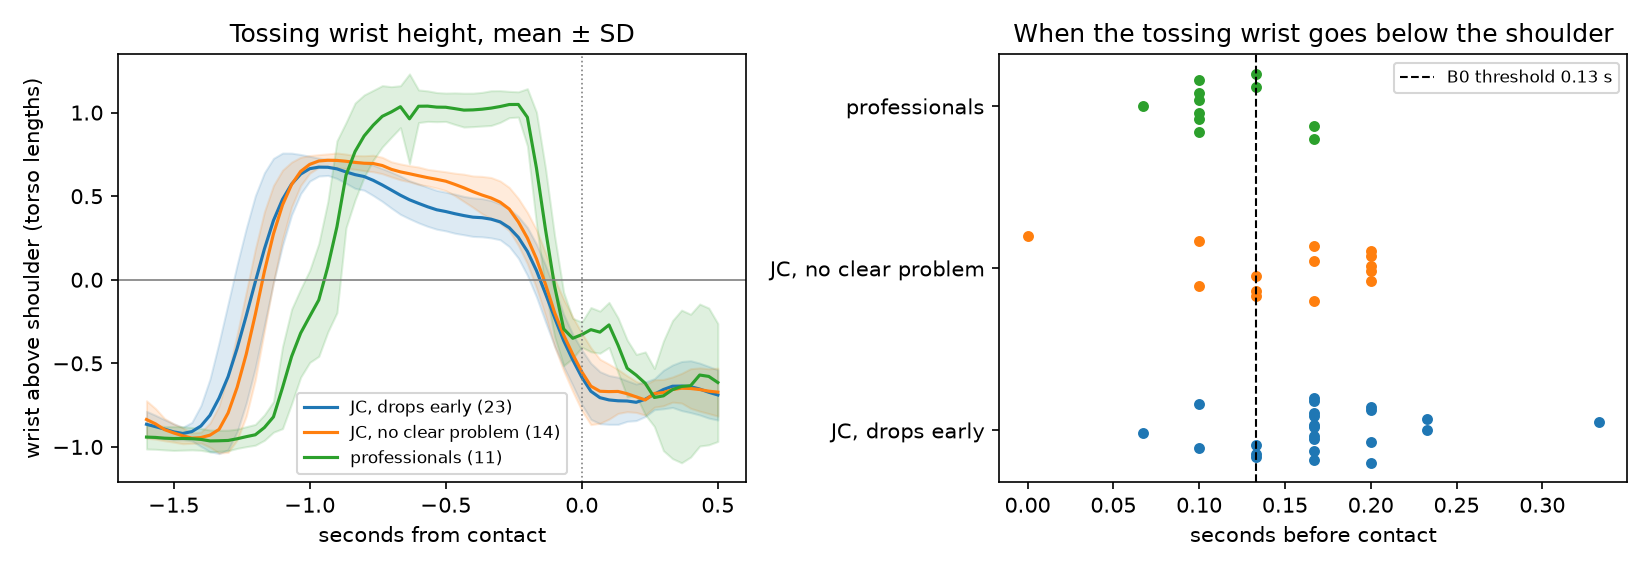

The table this chart was drawn from, first rows:
video, player, split, valid, category, fps, width, height, seconds, contact_s, seen_all, seen_arms, tossing_side, drop_seconds
jc-s1, jc, train, 0, , 30.0, 576, 1024, 8.7, 7.13, 0.809, 0.771, right, 0.0
jc-s10, jc, train, 1, no_clear_problem, 60.1, 1920, 1080, 6.29, 4.99, 0.979, 0.94, right, 0.167
jc-s11, jc, train, 1, toss_arm_drops_early, 60.1, 1920, 1080, 5.19, 4.69, 0.963, 0.924, right, 0.2
jc-s12, jc, train, 1, no_clear_problem, 60.1, 1920, 1080, 3.81, 2.7, 0.976, 0.932, right, 0.133
jc-s13, jc, train, 1, no_clear_problem, 60.0, 1920, 1080, 3.4, 2.47, 0.975, 0.93, right, 0.133
jc-s14, jc, train, 1, toss_arm_drops_early, 60.2, 1920, 1080, 3.59, 2.73, 0.972, 0.927, right, 0.167
jc-s15, jc, train, 1, no_clear_problem, 60.1, 1920, 1080, 4.33, 2.76, 0.972, 0.94, right, 0.1
jc-s16, jc, train, 1, no_clear_problem, 60.1, 1920, 1080, 3.83, 2.81, 0.978, 0.938, right, 0.2
jc-s17, jc, train, 1, toss_arm_drops_early, 60.1, 1920, 1080, 3.6, 2.33, 0.982, 0.948, right, 0.133
jc-s18, jc, train, 1, no_clear_problem, 60.1, 1920, 1080, 3.64, 2.51, 0.978, 0.938, right, 0.133
jc-s19, jc, train, 1, no_clear_problem, 60.2, 1920, 1080, 4.47, 3.81, 0.984, 0.956, right, 0.2
jc-s2, jc, train, 0, , 30.1, 576, 1024, 6.96, 4.66, 0.738, 0.781, right, 0.0
jc-s20, jc, train, 1, toss_arm_drops_early, 60.1, 1920, 1080, 3.65, 2.55, 0.984, 0.956, right, 0.133
jc-s21, jc, train, 1, no_clear_problem, 60.0, 1920, 1080, 2.62, 2.43, 0.823, 0.812, right, 0.2
jc-s22, jc, train, 1, toss_arm_drops_early, 60.0, 1920, 1080, 4.62, 3.38, 0.981, 0.945, right, 0.167
jc-s23, jc, train, 1, toss_arm_drops_early, 60.1, 1920, 1080, 4.09, 3.14, 0.983, 0.953, right, 0.1
jc-s24, jc, train, 1, toss_arm_drops_early, 60.2, 1920, 1080, 3.2, 2.12, 0.991, 0.974, right, 0.133
jc-s25, jc, train, 1, no_clear_problem, 60.3, 1920, 1080, 3.12, 1.94, 0.978, 0.94, right, 0.167
jc-s26, jc, train, 1, no_clear_problem, 60.2, 1920, 1080, 5.99, 4.72, 0.975, 0.93, right, 0.2
jc-s27a, jc, train, 1, no_clear_problem, 60.0, 1920, 1080, 4.55, 2.58, 0.984, 0.956, right, 0.2
jc-s27b, jc, train, 1, toss_arm_drops_early, 57.9, 1920, 1080, 4.83, 4.38, 0.877, 0.852, right, 0.2
jc-s28, jc, test, 1, toss_arm_drops_early, 60.1, 1920, 1080, 2.84, 1.88, 0.968, 0.924, right, 0.167
jc-s29, jc, test, 1, toss_arm_drops_early, 60.1, 1920, 1080, 2.53, 1.85, 0.976, 0.932, right, 0.167
jc-s3, jc, train, 0, , 30.1, 576, 1024, 9.41, 6.85, 0.619, 0.635, right, 0.167
jc-s30, jc, test, 1, toss_arm_drops_early, 60.2, 1920, 1080, 2.91, 1.89, 0.986, 0.961, right, 0.067
jc-s31, jc, test, 1, toss_arm_drops_early, 60.1, 1920, 1080, 2.83, 1.91, 0.969, 0.911, right, 0.233
jc-s32, jc, test, 1, toss_arm_drops_early, 60.0, 1920, 1080, 3.42, 2.05, 0.981, 0.945, right, 0.167
jc-s33, jc, test, 1, toss_arm_drops_early, 60.2, 1920, 1080, 3.19, 2.21, 0.982, 0.948, right, 0.167
jc-s34, jc, test, 1, toss_arm_drops_early, 60.2, 1920, 1080, 3.09, 2.27, 0.974, 0.927, right, 0.333
jc-s35, jc, test, 1, toss_arm_drops_early, 60.1, 1920, 1080, 2.35, 1.71, 0.972, 0.924, right, 0.233
jc-s36, jc, test, 1, no_clear_problem, 60.1, 1920, 1080, 3.08, 2.26, 0.985, 0.958, right, 0.167
jc-s37, jc, test, 1, toss_arm_drops_early, 60.0, 1920, 1080, 3.05, 2.05, 0.983, 0.953, right, 0.167
jc-s38, jc, test, 1, no_clear_problem, 60.2, 1920, 1080, 2.69, 2.03, 0.977, 0.935, right, 0.1
jc-s39, jc, test, 1, toss_arm_drops_early, 60.3, 1920, 1080, 3.22, 2.29, 0.986, 0.961, right, 0.167
jc-s4, jc, train, 0, , 30.1, 576, 1024, 8.24, 6.62, 0.691, 0.607, right, 0.133
jc-s40, jc, test, 1, toss_arm_drops_early, 60.0, 1920, 1080, 2.93, 1.85, 0.984, 0.956, right, 0.2
jc-s41, jc, test, 1, toss_arm_drops_early, 60.2, 1920, 1080, 2.56, 1.54, 0.953, 0.924, right, 0.2
jc-s42, jc, test, 1, no_clear_problem, 60.3, 1920, 1080, 2.46, 1.87, 0.98, 0.964, right, 0.0
jc-s43, jc, test, 1, toss_arm_drops_early, 60.2, 1920, 1080, 2.17, 1.49, 0.924, 0.898, right, 0.1
jc-s5, jc, train, 0, , 30.0, 576, 1024, 7.59, 5.73, 0.813, 0.792, right, 0.067
jc-s6, jc, train, 0, , 30.1, 576, 1024, 10.25, 8.68, 0.79, 0.823, right, 0.2
jc-s7, jc, train, 0, , 30.1, 576, 1024, 10.15, 7.35, 0.65, 0.581, right, 0.0
jc-s8, jc, train, 1, toss_arm_drops_early, 60.1, 1920, 1080, 4.96, 3.7, 0.976, 0.932, right, 0.167
jc-s9, jc, train, 1, toss_arm_drops_early, 60.1, 1920, 1080, 3.43, 2.58, 0.981, 0.945, right, 0.167
pro01_s01, pro01, test, 1, no_clear_problem, 59.7, 1080, 1920, 8.88, 5.06, 0.97, 0.943, left, 0.167
pro01_s02, pro01, test, 1, no_clear_problem, 30.0, 1080, 1920, 6.54, 5.24, 0.989, 0.969, left, 0.1
pro02_s01, pro02, train, 1, no_clear_problem, 59.9, 1920, 1080, 6.71, 5.64, 0.993, 0.979, left, 0.167
pro03_s01, pro03, train, 1, no_clear_problem, 30.0, 576, 1024, 9.43, 2.77, 0.994, 0.982, right, 0.1
pro03_s02, pro03, train, 1, no_clear_problem, 30.0, 576, 1024, 2.63, 1.57, 0.979, 0.969, right, 0.1
pro03_s03, pro03, train, 1, no_clear_problem, 30.0, 576, 1024, 11.13, 2.8, 0.994, 0.984, right, 0.067
pro03_s04, pro03, train, 1, no_clear_problem, 30.0, 576, 1024, 8.03, 1.13, 0.777, 0.768, right, 0.1
pro03_s05, pro03, train, 1, no_clear_problem, 30.0, 576, 1024, 5.37, 3.1, 0.994, 0.982, right, 0.1
pro03_s06, pro03, train, 1, no_clear_problem, 30.0, 576, 1024, 4.53, 2.17, 0.992, 0.977, right, 0.133
pro03_s07, pro03, train, 1, no_clear_problem, 30.0, 576, 1024, 9.7, 1.73, 0.994, 0.982, right, 0.1
pro03_s08, pro03, train, 1, no_clear_problem, 29.2, 792, 1184, 5.14, 3.67, 0.988, 0.966, right, 0.133
